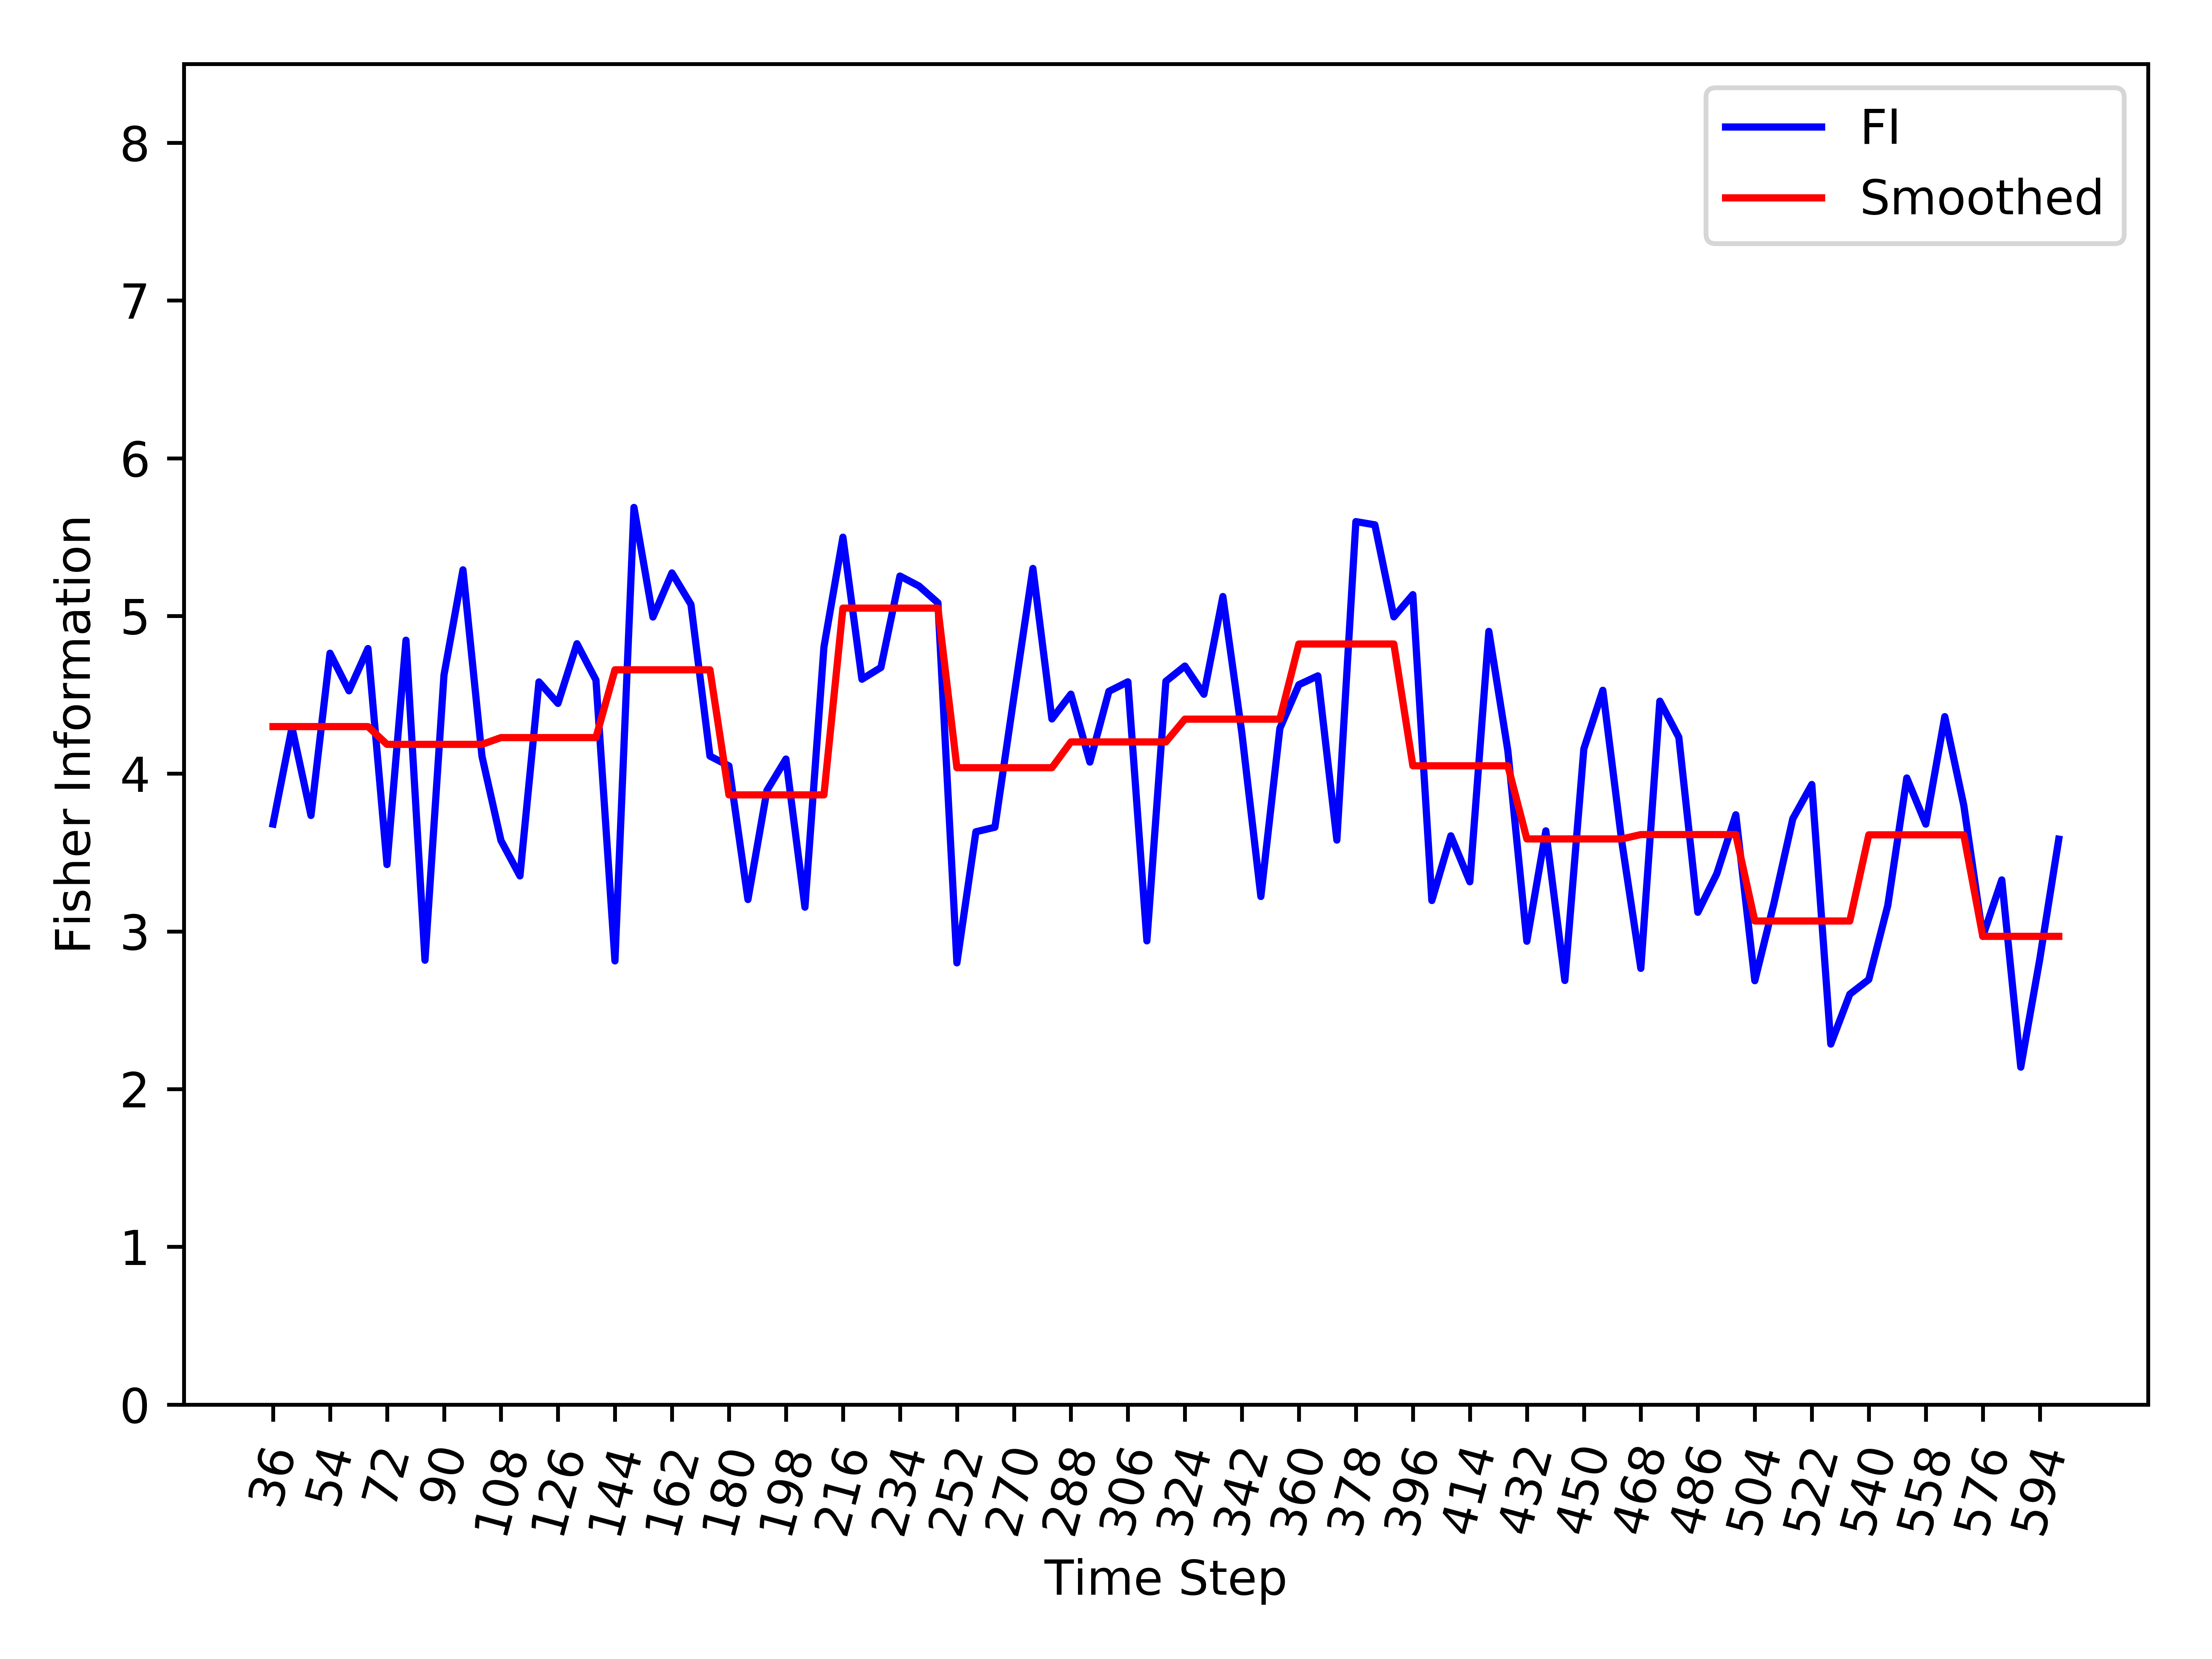

The table this chart was drawn from, first rows:
, Time_Step, FI, Smooth_FI
0, 36, 3.68, 4.299
1, 42, 4.293, 4.299
2, 48, 3.735, 4.299
3, 54, 4.764, 4.299
4, 60, 4.525, 4.299
5, 66, 4.793, 4.299
6, 72, 3.424, 4.186
7, 78, 4.846, 4.186
8, 84, 2.817, 4.186
9, 90, 4.625, 4.186
10, 96, 5.292, 4.186
11, 102, 4.11, 4.186
12, 108, 3.576, 4.229
13, 114, 3.352, 4.229
14, 120, 4.582, 4.229
15, 126, 4.445, 4.229
16, 132, 4.824, 4.229
17, 138, 4.593, 4.229
18, 144, 2.813, 4.659
19, 150, 5.688, 4.659
20, 156, 4.993, 4.659
21, 162, 5.273, 4.659
22, 168, 5.073, 4.659
23, 174, 4.111, 4.659
24, 180, 4.049, 3.866
25, 186, 3.202, 3.866
26, 192, 3.894, 3.866
27, 198, 4.093, 3.866
28, 204, 3.153, 3.866
29, 210, 4.803, 3.866
30, 216, 5.499, 5.05
31, 222, 4.599, 5.05
32, 228, 4.673, 5.05
33, 234, 5.253, 5.05
34, 240, 5.19, 5.05
35, 246, 5.083, 5.05
36, 252, 2.8, 4.038
37, 258, 3.632, 4.038
38, 264, 3.66, 4.038
39, 270, 4.487, 4.038
40, 276, 5.301, 4.038
41, 282, 4.347, 4.038
42, 288, 4.504, 4.201
43, 294, 4.073, 4.201
44, 300, 4.522, 4.201
45, 306, 4.583, 4.201
46, 312, 2.94, 4.201
47, 318, 4.586, 4.201
48, 324, 4.682, 4.346
49, 330, 4.504, 4.346
50, 336, 5.123, 4.346
51, 342, 4.257, 4.346
52, 348, 3.221, 4.346
53, 354, 4.287, 4.346
54, 360, 4.564, 4.822
55, 366, 4.62, 4.822
56, 372, 3.579, 4.822
57, 378, 5.598, 4.822
58, 384, 5.578, 4.822
59, 390, 4.994, 4.822
... 35 more rows
